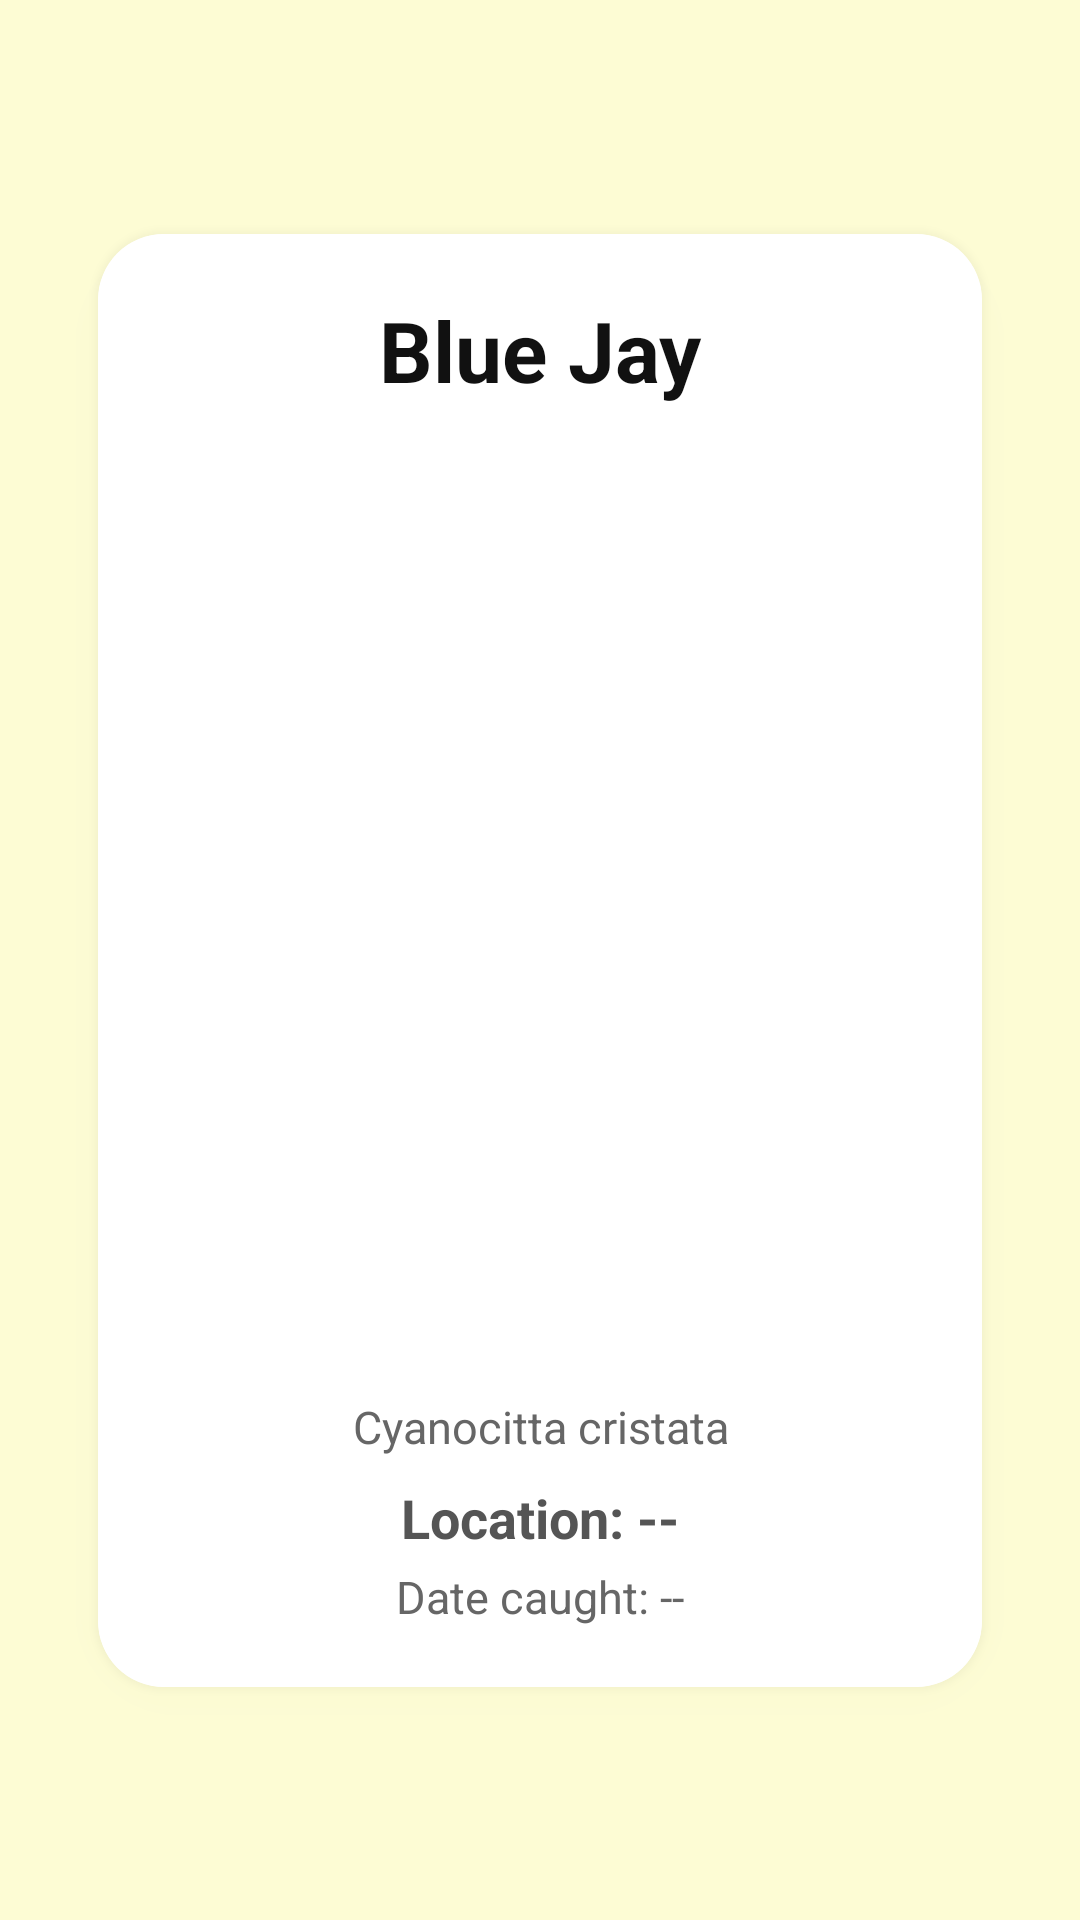

The Android layout XML behind this screen, and the referenced resources:
<!-- AndroidManifest.xml: application theme Theme.BirdDex -->
<!-- res/layout/view_bird_card.xml -->
<?xml version="1.0" encoding="utf-8"?>
<androidx.constraintlayout.widget.ConstraintLayout xmlns:android="http://schemas.android.com/apk/res/android"
    xmlns:app="http://schemas.android.com/apk/res-auto"
    android:id="@+id/cardRoot"
    android:layout_width="match_parent"
    android:layout_height="wrap_content"
    android:padding="0dp">

    <androidx.cardview.widget.CardView
        android:id="@+id/cardContainer"
        android:layout_width="0dp"
        android:layout_height="wrap_content"
        android:layout_marginStart="18dp"
        android:layout_marginTop="10dp"
        android:layout_marginEnd="18dp"
        android:layout_marginBottom="10dp"
        app:cardBackgroundColor="@android:color/white"
        app:cardCornerRadius="22dp"
        app:cardElevation="8dp"
        app:cardUseCompatPadding="true"
        app:layout_constraintBottom_toBottomOf="parent"
        app:layout_constraintEnd_toEndOf="parent"
        app:layout_constraintStart_toStartOf="parent"
        app:layout_constraintTop_toTopOf="parent">

        <FrameLayout
            android:id="@+id/cardSurface"
            android:layout_width="match_parent"
            android:layout_height="wrap_content"
            android:background="@android:color/white"
            android:padding="2dp">

            <androidx.constraintlayout.widget.ConstraintLayout
                android:id="@+id/cardInner"
                android:layout_width="match_parent"
                android:layout_height="wrap_content"
                android:paddingStart="18dp"
                android:paddingTop="18dp"
                android:paddingEnd="18dp"
                android:paddingBottom="18dp">

                <TextView
                    android:id="@+id/txtBirdName"
                    android:layout_width="0dp"
                    android:layout_height="wrap_content"
                    android:gravity="center"
                    android:text="Blue Jay"
                    android:textAlignment="center"
                    android:textColor="#111111"
                    android:textSize="28sp"
                    android:textStyle="bold"
                    app:layout_constraintEnd_toEndOf="parent"
                    app:layout_constraintStart_toStartOf="parent"
                    app:layout_constraintTop_toTopOf="parent" />

                <ImageView
                    android:id="@+id/imgBird"
                    android:layout_width="0dp"
                    android:layout_height="300dp"
                    android:layout_marginTop="14dp"
                    android:adjustViewBounds="true"
                    android:background="@android:color/transparent"
                    android:contentDescription="Bird photo"
                    android:scaleType="centerCrop"
                    app:layout_constraintEnd_toEndOf="parent"
                    app:layout_constraintStart_toStartOf="parent"
                    app:layout_constraintTop_toBottomOf="@id/txtBirdName" />

                <TextView
                    android:id="@+id/txtScientific"
                    android:layout_width="0dp"
                    android:layout_height="wrap_content"
                    android:layout_marginTop="16dp"
                    android:gravity="center"
                    android:text="Cyanocitta cristata"
                    android:textAlignment="center"
                    android:textColor="#666666"
                    android:textSize="15sp"
                    app:layout_constraintEnd_toEndOf="parent"
                    app:layout_constraintStart_toStartOf="parent"
                    app:layout_constraintTop_toBottomOf="@id/imgBird" />

                <TextView
                    android:id="@+id/txtLocation"
                    android:layout_width="0dp"
                    android:layout_height="wrap_content"
                    android:layout_marginTop="8dp"
                    android:gravity="center"
                    android:text="Location: --"
                    android:textAlignment="center"
                    android:textColor="#555555"
                    android:textSize="18sp"
                    android:textStyle="bold"
                    app:layout_constraintEnd_toEndOf="parent"
                    app:layout_constraintStart_toStartOf="parent"
                    app:layout_constraintTop_toBottomOf="@id/txtScientific" />

                <TextView
                    android:id="@+id/txtDateCaught"
                    android:layout_width="0dp"
                    android:layout_height="wrap_content"
                    android:layout_marginTop="4dp"
                    android:gravity="center"
                    android:text="Date caught: --"
                    android:textAlignment="center"
                    android:textColor="#666666"
                    android:textSize="15sp"
                    app:layout_constraintEnd_toEndOf="parent"
                    app:layout_constraintStart_toStartOf="parent"
                    app:layout_constraintTop_toBottomOf="@id/txtLocation" />

                <TextView
                    android:id="@+id/txtFooter"
                    android:layout_width="0dp"
                    android:layout_height="wrap_content"
                    android:layout_marginTop="14dp"
                    android:background="#666666"
                    android:padding="8dp"
                    android:text="BirdDex • Captured by you"
                    android:textColor="#FFFFFF"
                    android:textSize="14sp"
                    android:visibility="gone"
                    app:layout_constraintBottom_toBottomOf="parent"
                    app:layout_constraintEnd_toEndOf="parent"
                    app:layout_constraintStart_toStartOf="parent"
                    app:layout_constraintTop_toBottomOf="@id/txtDateCaught" />

            </androidx.constraintlayout.widget.ConstraintLayout>
        </FrameLayout>

    </androidx.cardview.widget.CardView>

</androidx.constraintlayout.widget.ConstraintLayout>
<!-- resources referenced by this layout -->
<resources>
  <style name="Theme.BirdDex" parent="Base.Theme.BirdDex" />
  <style name="Base.Theme.BirdDex" parent="Theme.Material3.Light.NoActionBar">
          
          <item name="colorPrimary">@color/nav_brown</item>
          <item name="colorOnPrimary">@color/page_cream</item>
  
          
          <item name="android:windowBackground">@color/page_cream</item>
          <item name="colorSurface">@color/page_cream</item>
          <item name="colorOnBackground">@color/on_page</item>
          <item name="colorOnSurface">@color/on_page</item>
          <item name="colorOnSurfaceVariant">@color/on_page_variant</item>
  
          
          <item name="android:statusBarColor">@android:color/transparent</item>
          <item name="android:navigationBarColor">@color/nav_brown</item>        <item name="android:windowLightStatusBar">false</item>
          <item name="android:windowLightNavigationBar">false</item>
          <item name="android:enforceNavigationBarContrast">false</item>
      </style>
  <color name="nav_brown">#8A6240</color>
  <color name="page_cream">#FDFCD4</color>
  <color name="on_page">#1B1B1B</color>
  <color name="on_page_variant">#4A4A4A</color>
</resources>
